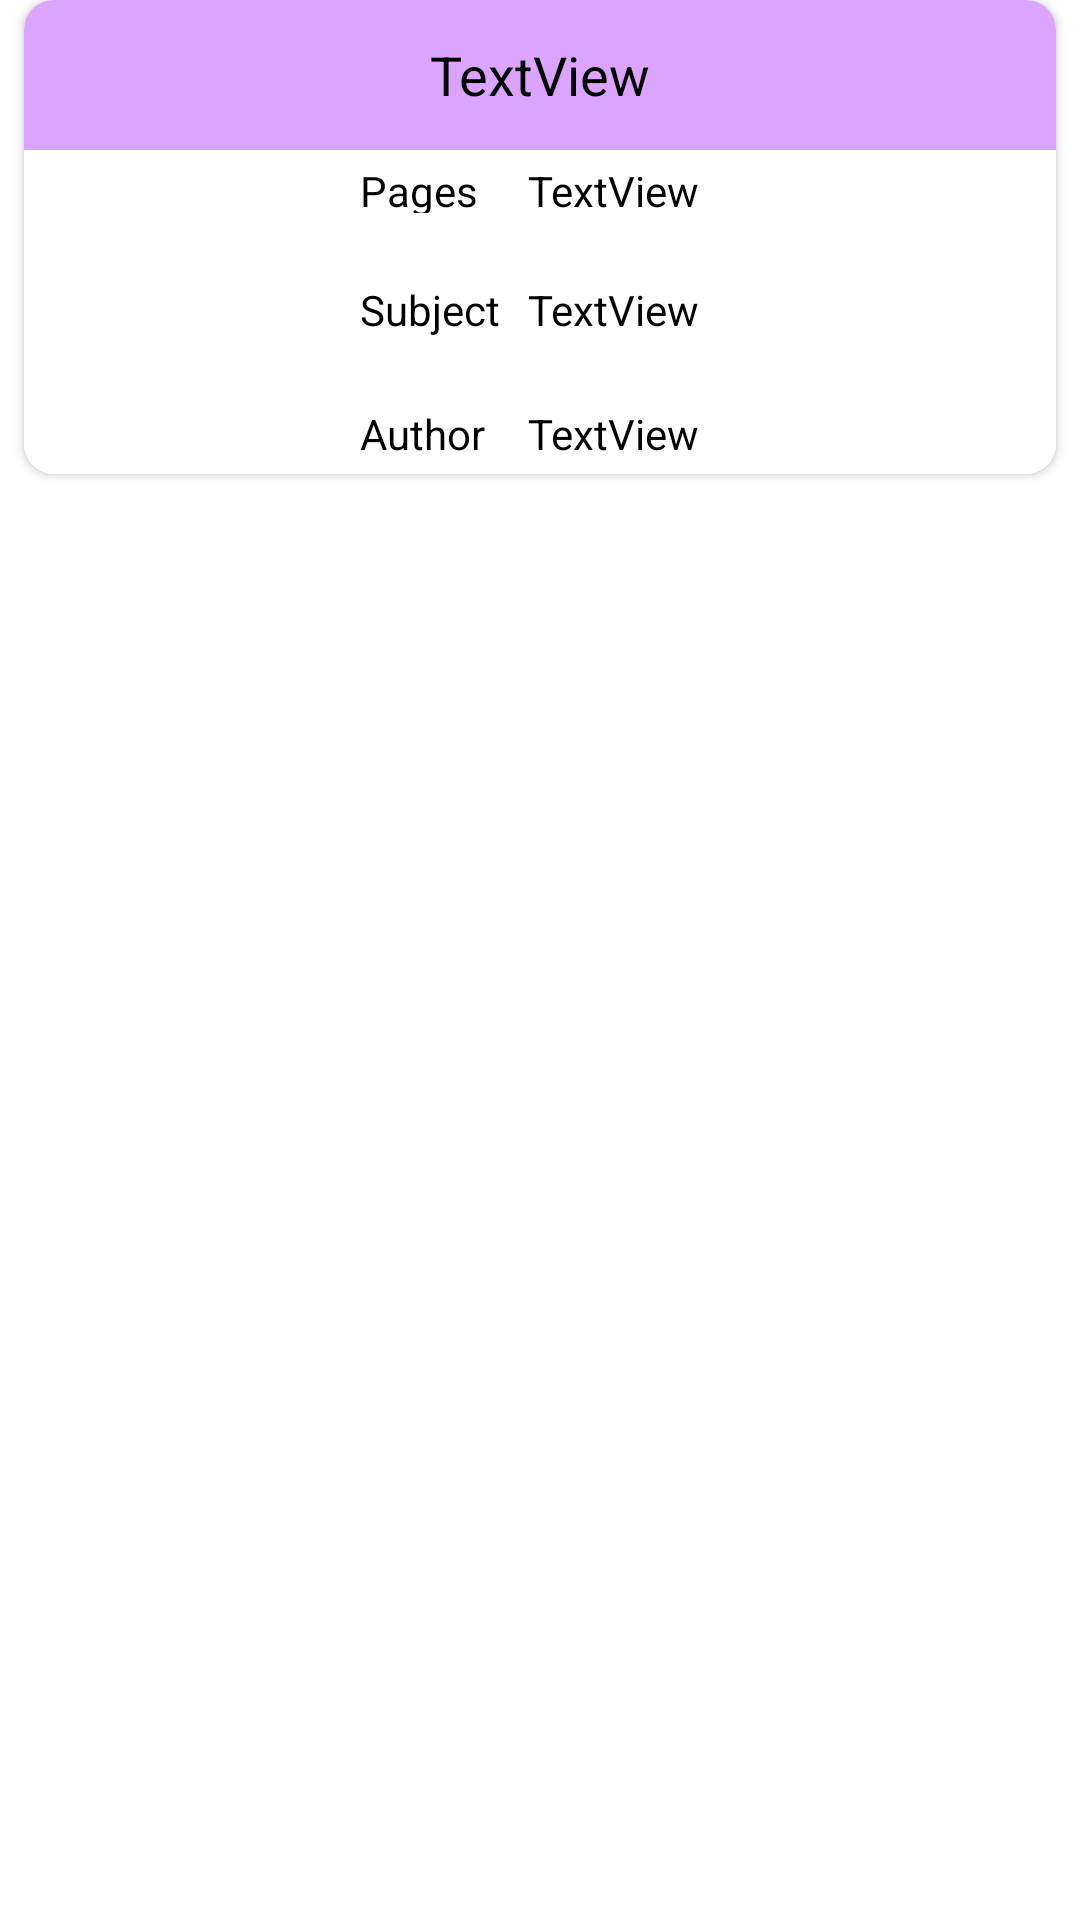

Android layout source for this screen:
<!-- AndroidManifest.xml: application theme Theme.LibraryApplication -->
<!-- res/layout/card_shared_book.xml -->
<?xml version="1.0" encoding="utf-8"?>
<LinearLayout xmlns:android="http://schemas.android.com/apk/res/android"
    xmlns:app="http://schemas.android.com/apk/res-auto"
    xmlns:tools="http://schemas.android.com/tools"
    android:id="@+id/shared_bbok_main_layout"
    android:layout_width="match_parent"
    android:layout_height="wrap_content"
    android:layout_marginLeft="4dp"
    android:layout_marginTop="10dp"
    android:layout_marginRight="4dp">

    <androidx.cardview.widget.CardView
        android:layout_width="match_parent"
        android:layout_height="wrap_content"
        android:layout_marginStart="8dp"
        android:layout_marginEnd="8dp"
        app:cardBackgroundColor="@color/white"
        app:cardCornerRadius="10dp">

        <androidx.constraintlayout.widget.ConstraintLayout
            android:layout_width="match_parent"
            android:layout_height="match_parent">

            <androidx.constraintlayout.widget.ConstraintLayout
                android:id="@+id/constraintLayout3"
                android:layout_width="match_parent"
                android:layout_height="108dp"
                android:background="@color/card_background_text_details"
                app:layout_constraintEnd_toEndOf="parent"
                app:layout_constraintHorizontal_bias="0.0"
                app:layout_constraintStart_toStartOf="parent"
                app:layout_constraintTop_toBottomOf="@+id/shared_book_name_given">

                <TextView
                    android:id="@+id/shared_book_availability"
                    android:layout_width="100dp"
                    android:layout_height="36dp"
                    android:layout_marginTop="4dp"
                    android:layout_marginEnd="16dp"
                    android:background="@color/primary"
                    android:gravity="center"
                    android:lines="2"
                    android:text="@string/currently_in_use"
                    android:textColor="@color/primary_text"
                    android:visibility="gone"
                    app:layout_constraintEnd_toEndOf="parent"
                    app:layout_constraintTop_toTopOf="parent" />

                <Button
                    android:id="@+id/shared_book_get_back_button"
                    android:layout_width="wrap_content"
                    android:layout_height="wrap_content"
                    android:layout_marginEnd="16dp"
                    android:text="@string/get_back"
                    android:visibility="gone"
                    app:layout_constraintBottom_toBottomOf="parent"
                    app:layout_constraintEnd_toEndOf="parent"
                    app:layout_constraintTop_toTopOf="parent" />

                <ImageView
                    android:id="@+id/shared_book_image_given"
                    android:layout_width="100dp"
                    android:layout_height="100dp"
                    android:layout_marginStart="4dp"
                    android:layout_marginTop="4dp"
                    android:layout_marginBottom="4dp"
                    android:background="@drawable/loadingimage"
                    android:scaleType="fitXY"
                    app:layout_constraintBottom_toBottomOf="parent"
                    app:layout_constraintStart_toStartOf="parent"
                    app:layout_constraintTop_toTopOf="parent"
                    tools:srcCompat="@tools:sample/avatars" />

                <TextView
                    android:id="@+id/shared_book_subject_given"
                    android:layout_width="wrap_content"
                    android:layout_height="wrap_content"
                    android:text="@string/textview"
                    android:textColor="@color/primary_text"
                    app:layout_constraintStart_toStartOf="@+id/shared_book_pages_given"
                    app:layout_constraintTop_toTopOf="@+id/shared_book_subject" />

                <TextView
                    android:id="@+id/shared_book_author_given"
                    android:layout_width="wrap_content"
                    android:layout_height="wrap_content"
                    android:text="@string/textview"
                    android:textColor="@color/primary_text"
                    app:layout_constraintStart_toStartOf="@+id/shared_book_subject_given"
                    app:layout_constraintTop_toTopOf="@+id/shared_book_author" />

                <TextView
                    android:id="@+id/shared_book_author"
                    android:layout_width="0dp"
                    android:layout_height="wrap_content"
                    android:text="@string/author"
                    android:textColor="@color/primary_text"
                    app:layout_constraintBottom_toBottomOf="@+id/shared_book_image_given"
                    app:layout_constraintEnd_toEndOf="@+id/shared_book_subject"
                    app:layout_constraintStart_toStartOf="@+id/shared_book_subject" />

                <TextView
                    android:id="@+id/shared_book_pages_given"
                    android:layout_width="wrap_content"
                    android:layout_height="0dp"
                    android:layout_marginStart="4dp"
                    android:text="@string/textview"
                    android:textColor="@color/primary_text"
                    app:layout_constraintBottom_toBottomOf="@+id/shared_book_pages"
                    app:layout_constraintStart_toEndOf="@+id/shared_book_pages"
                    app:layout_constraintTop_toTopOf="@+id/shared_book_pages" />

                <TextView
                    android:id="@+id/shared_book_subject"
                    android:layout_width="0dp"
                    android:layout_height="wrap_content"
                    android:text="@string/subject"
                    android:textColor="@color/primary_text"
                    app:layout_constraintBottom_toTopOf="@+id/shared_book_author"
                    app:layout_constraintEnd_toEndOf="@+id/shared_book_pages"
                    app:layout_constraintStart_toStartOf="@+id/shared_book_pages"
                    app:layout_constraintTop_toBottomOf="@+id/shared_book_pages" />

                <TextView
                    android:id="@+id/shared_book_pages"
                    android:layout_width="52dp"
                    android:layout_height="17dp"
                    android:layout_marginStart="8dp"
                    android:text="@string/pages"
                    android:textColor="@color/primary_text"
                    app:layout_constraintStart_toEndOf="@+id/shared_book_image_given"
                    app:layout_constraintTop_toTopOf="@+id/shared_book_image_given" />

            </androidx.constraintlayout.widget.ConstraintLayout>

            <TextView
                android:id="@+id/shared_book_name_given"
                android:layout_width="match_parent"
                android:layout_height="50dp"
                android:background="@color/card_background_text"
                android:gravity="center"
                android:text="@string/textview"
                android:textColor="@color/primary_text"
                android:textSize="18sp"
                app:layout_constraintEnd_toEndOf="parent"
                app:layout_constraintStart_toStartOf="parent"
                app:layout_constraintTop_toTopOf="parent" />

        </androidx.constraintlayout.widget.ConstraintLayout>
    </androidx.cardview.widget.CardView>
</LinearLayout>
<!-- resources referenced by this layout -->
<resources>
  <color name="card_background_text">#DAA4FF</color>
  <color name="card_background_text_details">@color/white</color>
  <color name="primary">#A937F8</color>
  <color name="primary_text">#FF000000</color>
  <color name="white">#FFFFFFFF</color>
  <string name="author">Author</string>
  <string name="currently_in_use">CURRENTLY IN USE!!!!</string>
  <string name="get_back">getBack</string>
  <string name="pages">Pages</string>
  <string name="subject">Subject</string>
  <string name="textview">TextView</string>
  <style name="Theme.LibraryApplication" parent="Theme.MaterialComponents.Light.DarkActionBar">
          
          <item name="colorPrimary">#A937F8</item>
          <item name="colorPrimaryVariant">#A937F8</item>
          <item name="colorOnPrimary">@color/white</item>
           Secondary brand color.
          <item name="colorSecondary">@color/teal_200</item>
          <item name="colorSecondaryVariant">@color/teal_700</item>
          <item name="colorOnSecondary">@color/black</item>
          
          <item name="android:statusBarColor" tools:targetApi="l">?attr/colorPrimaryVariant</item>
          
      </style>
  <color name="teal_200">#FF03DAC5</color>
  <color name="teal_700">#FF018786</color>
  <color name="black">#FF000000</color>
</resources>
